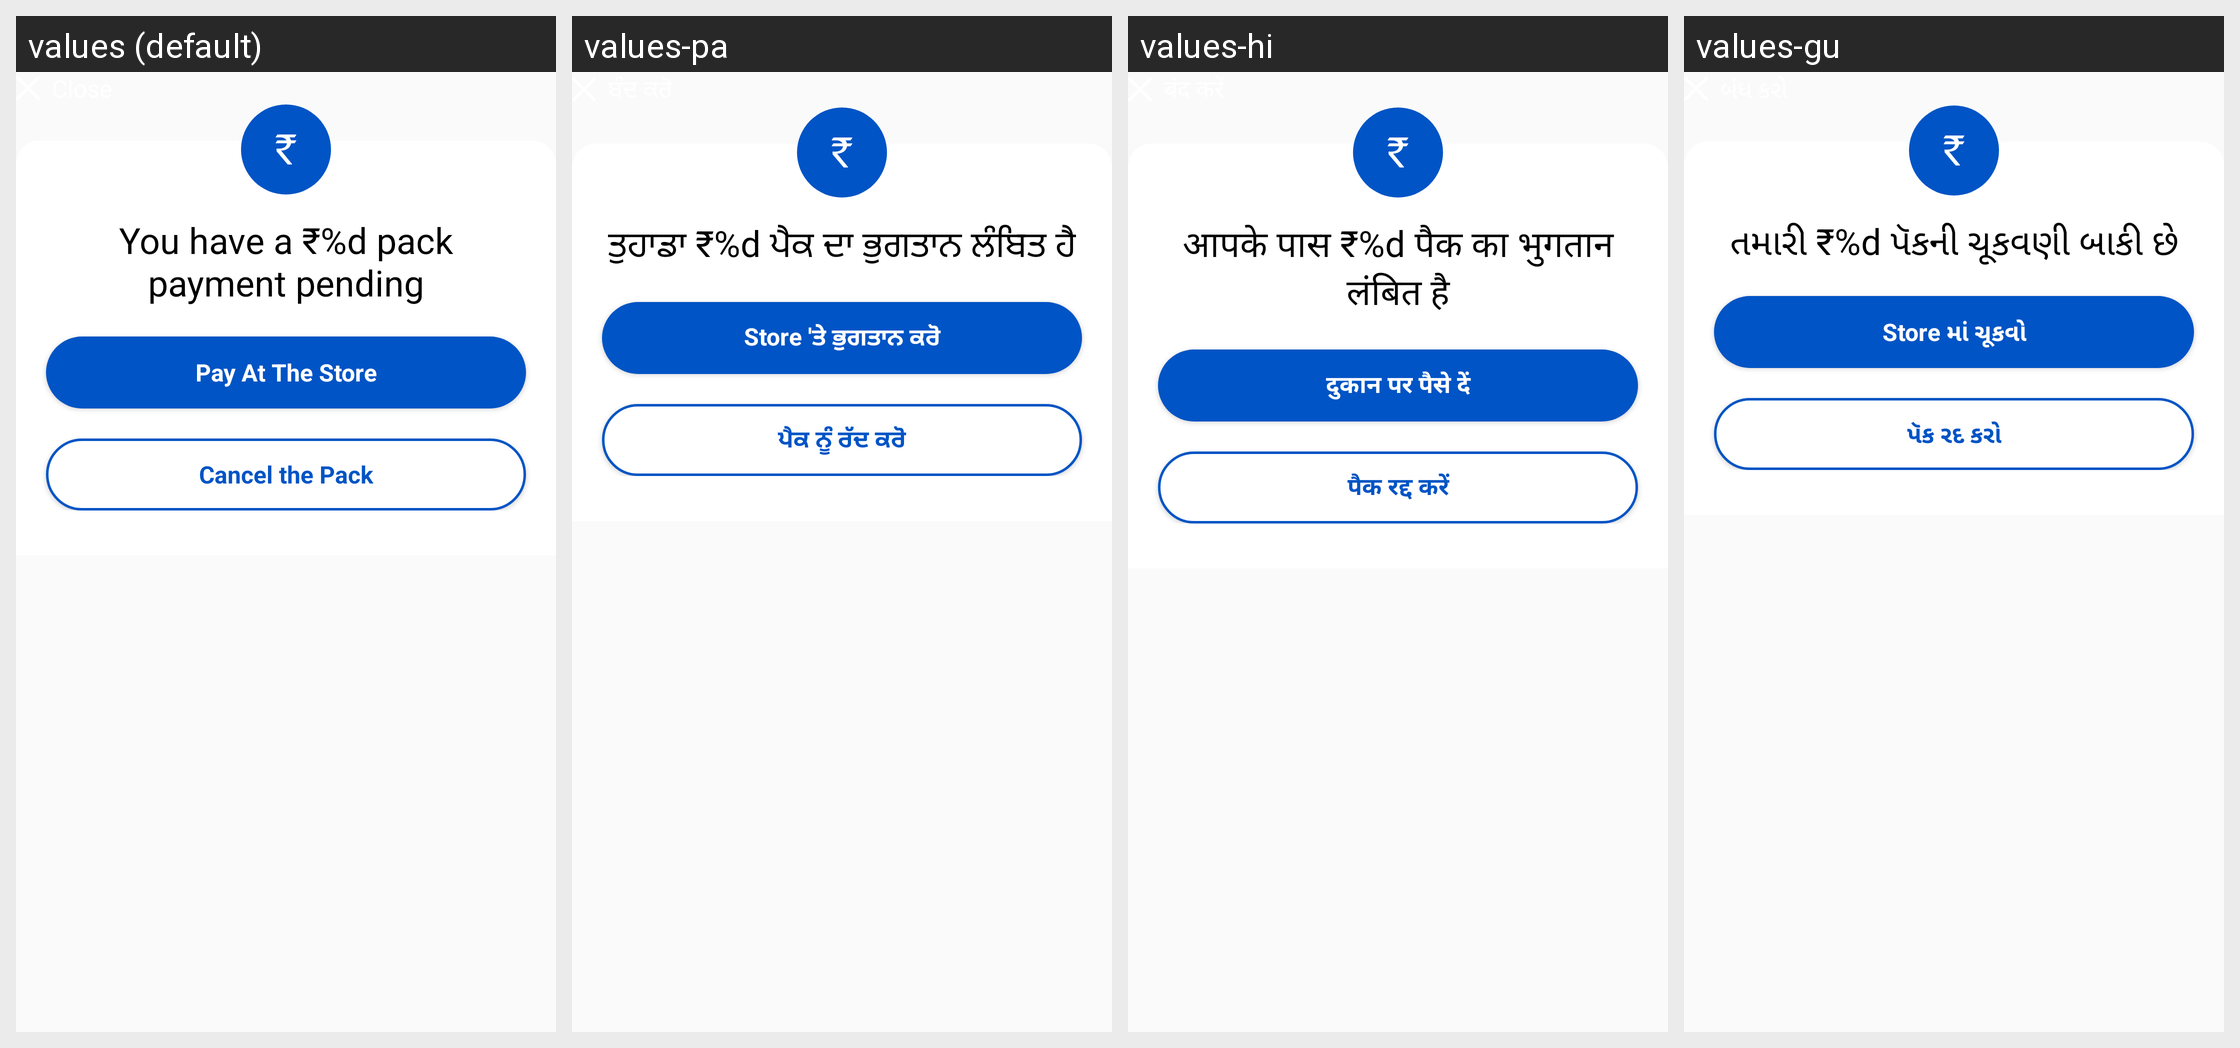

The Android screen above is rendered under several locales of the same app. Produce the string resources it draws, with the default and per-locale values.
Android screen res/layout/bottom_sheet_pay_at_store.xml rendered under 4 locales, left to right: values (default), values-pa, values-hi, values-gu. Device: Nexus 5 (rendered at 1080×1920; each locale shown at half size, 540×960, under a caption strip naming it); theme Theme.AppTheme.
Other locales in the repository, not shown: values-as, values-bn, values-kn, values-kok, values-ml, values-mr, values-or, values-ta, values-te.
Strings drawn on this screen, with the default value and each locale's value (text and hints the layout hard-codes, and strings that could not be matched under every locale, appear in the picture but are not listed):

pending_pack_payment
  values: You have a ₹%d pack payment pending
  values-pa: ਤੁਹਾਡਾ ₹%d ਪੈਕ ਦਾ ਭੁਗਤਾਨ ਲੰਬਿਤ ਹੈ
  values-hi: आपके पास ₹%d पैक का भुगतान लंबित है
  values-gu: તમારી ₹%d પૅકની ચૂકવણી બાકી છે

btn_pay_at_store
  values: Pay At The Store
  values-pa: Store 'ਤੇ ਭੁਗਤਾਨ ਕਰੋ
  values-hi: दुकान पर पैसे दें
  values-gu: Store માં ચૂકવો

btn_cancel_pack
  values: Cancel the Pack
  values-pa: ਪੈਕ ਨੂੰ ਰੱਦ ਕਰੋ
  values-hi: पैक रद्द करें
  values-gu: પૅક રદ કરો
